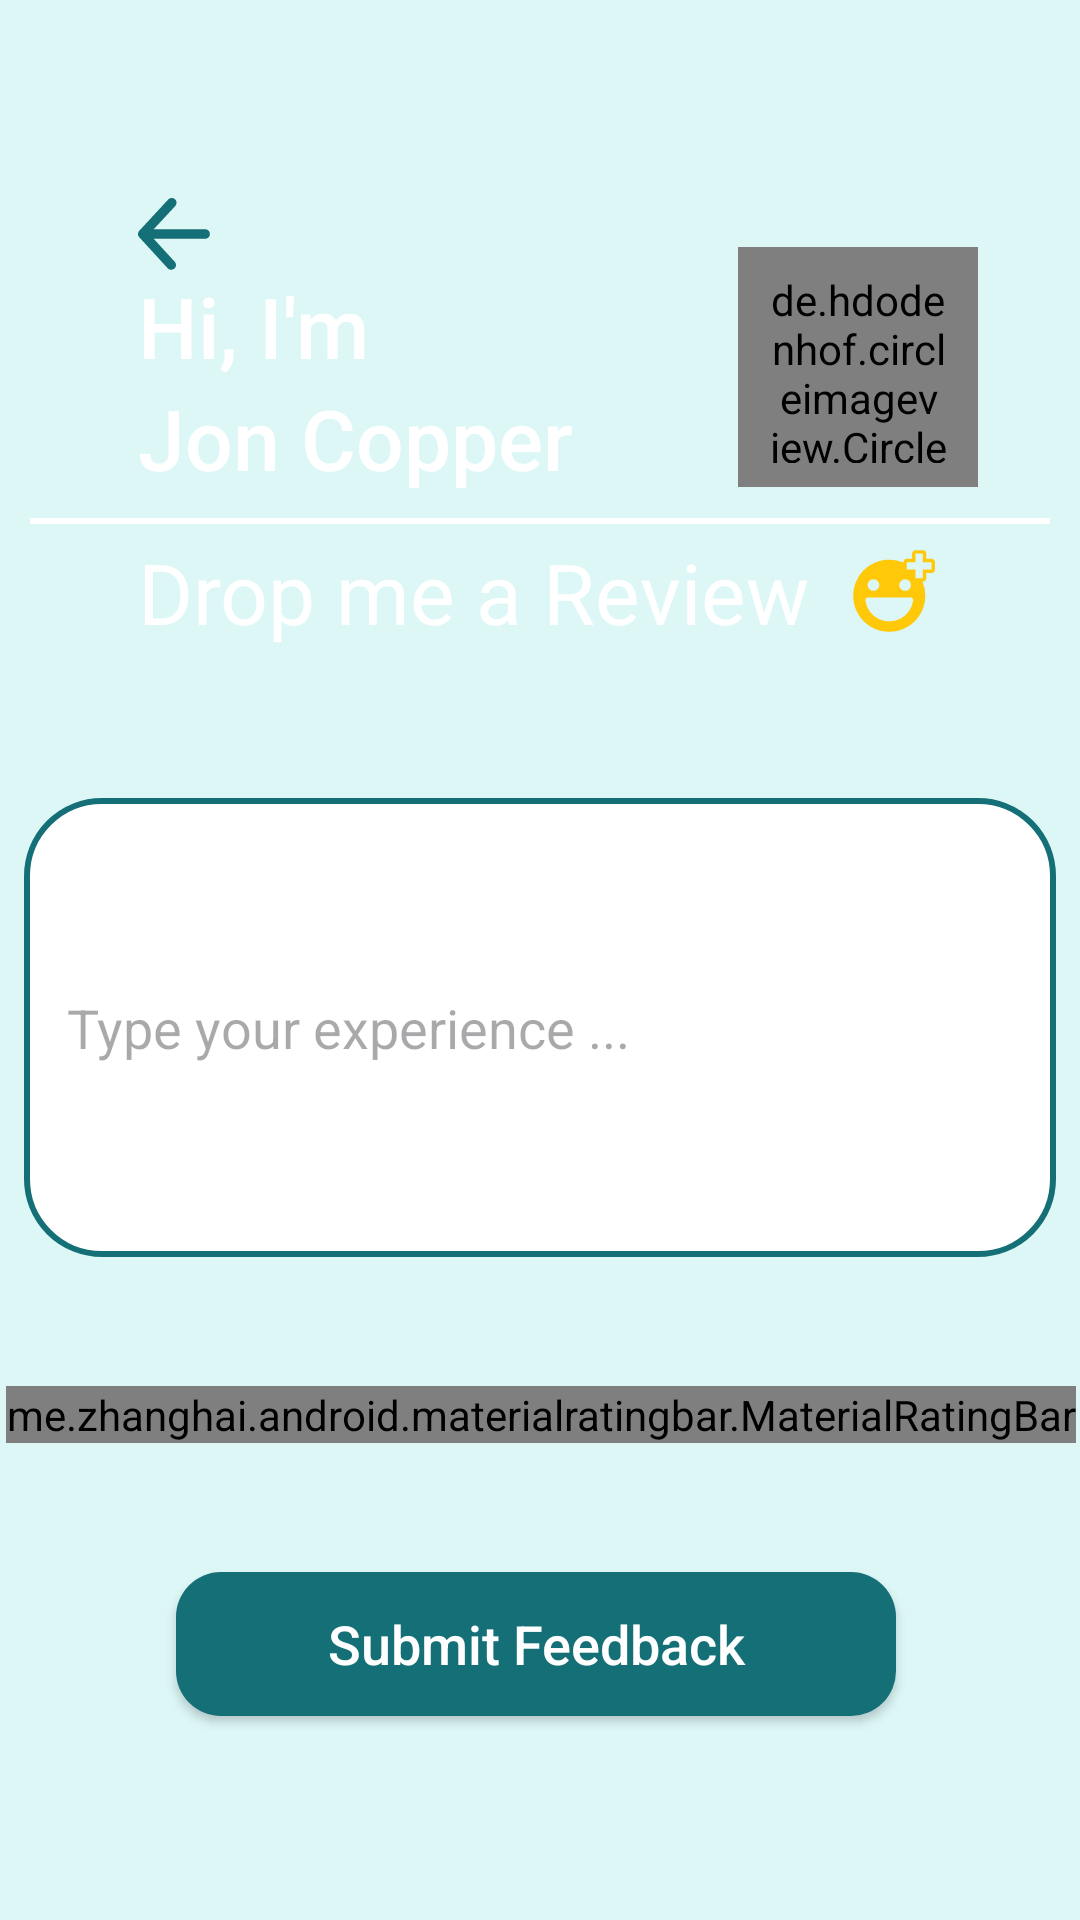

Android layout source for this screen:
<!-- AndroidManifest.xml: application theme Theme.I210403 -->
<!-- res/layout/review.xml -->
<?xml version="1.0" encoding="utf-8"?>
<androidx.constraintlayout.widget.ConstraintLayout xmlns:android="http://schemas.android.com/apk/res/android"
    android:layout_width="match_parent"
    android:layout_height="match_parent"
    xmlns:app="http://schemas.android.com/apk/res-auto"
    xmlns:tools="http://schemas.android.com/tools"
    android:background="#DDF7F7">


    <androidx.constraintlayout.widget.ConstraintLayout
        android:id="@+id/constraintLayout"
        android:layout_width="match_parent"
        android:layout_height="wrap_content"
        android:background="@drawable/rounded_bottom"
        android:backgroundTint="#50C1C8"
        android:padding="10dp"
        app:layout_constraintEnd_toEndOf="parent"
        app:layout_constraintStart_toStartOf="parent"
        app:layout_constraintTop_toTopOf="parent">

        <ImageView
            android:id="@+id/backButton"
            android:layout_width="24dp"
            android:layout_height="24dp"
            android:layout_marginStart="36dp"
            android:layout_marginTop="56dp"
            app:layout_constraintStart_toStartOf="parent"
            app:layout_constraintTop_toTopOf="parent"
            app:srcCompat="@drawable/back"
            app:tint="#147076" />

        <TextView
            android:id="@+id/textView21"
            android:layout_width="wrap_content"
            android:layout_height="wrap_content"
            android:fontFamily="sans-serif-medium"
            android:text="Hi, I'm"
            android:textColor="@color/white"
            android:textSize="28sp"
            app:layout_constraintStart_toStartOf="@+id/backButton"
            app:layout_constraintTop_toBottomOf="@+id/backButton" />

        <TextView
            android:id="@+id/MentorNameTextView"
            android:layout_width="wrap_content"
            android:layout_height="wrap_content"
            android:fontFamily="sans-serif-medium"
            android:text="Jon Copper"
            android:textColor="@color/white"
            android:textSize="28sp"
            app:layout_constraintStart_toStartOf="@+id/textView21"
            app:layout_constraintTop_toBottomOf="@+id/textView21" />

        <View
            android:id="@+id/view"
            android:layout_width="match_parent"
            android:layout_height="2dp"
            android:layout_marginTop="8dp"
            android:background="@color/white"
            app:layout_constraintEnd_toEndOf="parent"
            app:layout_constraintHorizontal_bias="0.0"
            app:layout_constraintStart_toStartOf="parent"
            app:layout_constraintTop_toBottomOf="@+id/MentorNameTextView" />

        <TextView
            android:id="@+id/textView34"
            android:layout_width="wrap_content"
            android:layout_height="wrap_content"
            android:layout_marginTop="4dp"
            android:drawableEnd="@drawable/emoji_add"
            android:text="Drop me a Review  "
            android:textColor="@color/white"
            android:textSize="28dp"
            app:layout_constraintStart_toStartOf="@+id/MentorNameTextView"
            app:layout_constraintTop_toBottomOf="@+id/view" />

        <de.hdodenhof.circleimageview.CircleImageView
            android:id="@+id/mentorPFP"
            android:layout_width="80dp"
            android:layout_height="80dp"
            android:background="@drawable/transparent_circle"
            android:padding="8dp"
            app:layout_constraintBottom_toBottomOf="@+id/MentorNameTextView"
            app:layout_constraintEnd_toEndOf="parent"
            app:layout_constraintHorizontal_bias="0.697"
            app:layout_constraintStart_toEndOf="@+id/MentorNameTextView"
            app:layout_constraintTop_toTopOf="@+id/backButton"
            app:layout_constraintVertical_bias="0.883"
            app:srcCompat="@drawable/personpic" />


    </androidx.constraintlayout.widget.ConstraintLayout>


    <EditText
        android:id="@+id/DescriptionText"
        android:layout_width="344dp"
        android:layout_height="153dp"
        android:layout_marginTop="40dp"
        android:background="@drawable/outline_borders"
        android:hint=" Type your experience ..."
        android:inputType="textMultiLine"
        android:padding="10dp"
        android:textSize="18sp"
        app:layout_constraintEnd_toEndOf="parent"
        app:layout_constraintStart_toStartOf="parent"
        app:layout_constraintTop_toBottomOf="@+id/constraintLayout" />

    <Button
        android:id="@+id/submitFeedbackButton"
        android:layout_width="240dp"
        android:layout_height="wrap_content"
        android:layout_marginBottom="68dp"
        android:background="@drawable/rounded_border"
        android:backgroundTint="#147076"
        android:fontFamily="sans-serif-medium"
        android:text="Submit Feedback"
        android:textAllCaps="false"
        android:textColor="#FFFFFF"
        android:textSize="18dp"
        app:layout_constraintBottom_toBottomOf="parent"
        app:layout_constraintEnd_toEndOf="@+id/DescriptionText"
        app:layout_constraintHorizontal_bias="0.488"
        app:layout_constraintStart_toStartOf="@+id/DescriptionText"
        app:layout_constraintVertical_bias="0.7" />

    <me.zhanghai.android.materialratingbar.MaterialRatingBar
        android:id="@+id/ratingBar"
        android:layout_width="wrap_content"
        android:layout_height="wrap_content"

        style="@style/Widget.MaterialRatingBar.RatingBar"
        app:layout_constraintBottom_toTopOf="@+id/submitFeedbackButton"
        app:layout_constraintEnd_toEndOf="@+id/DescriptionText"
        app:layout_constraintHorizontal_bias="0.488"
        android:progressTint="#147076"
        app:layout_constraintStart_toStartOf="@+id/DescriptionText"
        app:layout_constraintTop_toBottomOf="@+id/DescriptionText" />

</androidx.constraintlayout.widget.ConstraintLayout>
<!-- resources referenced by this layout -->
<resources>
  <color name="white">#FFFFFFFF</color>
  <!-- drawable back (drawable) -->
  <vector xmlns:android="http://schemas.android.com/apk/res/android"
      android:width="800dp"
      android:height="800dp"
      android:viewportWidth="1024"
      android:viewportHeight="1024">
    <path
        android:pathData="M222.9,580.1l301.4,328.5c24.4,28.7 20.8,71.7 -7.9,96.1s-71.7,20.8 -96.1,-7.9L19.6,560a67.8,67.8 0,0 1,-13.8 -20,68 68,0 0,1 -6,-29.5l0,-0.1a68.3,68.3 0,0 1,7.3 -29.1,68.3 68.3,0 0,1 1.4,-2.6 67.6,67.6 0,0 1,10.1 -13.7L430,21.1c25.6,-27.6 68.7,-29.2 96.3,-3.7s29.2,68.7 3.7,96.3L224.1,443.8h730.5c37.6,0 68.2,30.5 68.2,68.2s-30.5,68.2 -68.2,68.2H222.9z"
        android:fillColor="#000000"/>
  </vector>
  <!-- drawable emoji_add (drawable) -->
  <vector xmlns:android="http://schemas.android.com/apk/res/android"
      android:width="28dp"
      android:height="28dp"
      android:viewportWidth="1000"
      android:viewportHeight="1000">
    <path
        android:pathData="M958,104h-62L896,43q0,-17 -12,-29T855,2h-87q-17,0 -29,12t-12,29v61h-62q-17,0 -29,12t-12,29v4q-81,-34 -169,-34 -116,0 -217,59 -97,57 -154,154 -58,100 -58,216.5T84,761q57,98 154,155 101,58 217.5,58T672,916q97,-57 154,-155 59,-100 59,-216 0,-88 -34,-168h4q17,0 29,-12t12,-29v-62h62q17,0 29,-12t12,-29v-88q0,-17 -12,-29t-29,-12zM644,348q29,0 49.5,20.5t20.5,49 -20.5,49T644,487t-49.5,-20.5 -20.5,-49 20.5,-49T644,348zM267,348q29,0 49.5,20.5t20.5,49 -20.5,49T267,487t-49.5,-20.5 -20.5,-49 20.5,-49T267,348zM740,603q-10,70 -50.5,126.5t-102,88.5 -132,32 -132,-32 -102,-88.5T171,603q-2,-16 8.5,-27.5T206,564h499q16,0 26.5,11.5T740,603zM958,233L855,233v103h-87L768,233L665,233v-88h103L768,43h87v102h103v88z"
        android:fillColor="#FFC909"/>
  </vector>
  <!-- drawable outline_borders (drawable) -->
  <?xml version="1.0" encoding="utf-8"?>
  <shape xmlns:android="http://schemas.android.com/apk/res/android"
      android:shape="rectangle">
      <solid android:color="@color/white" />
      <stroke android:color="#147076" android:width="2dp" />
      <corners android:radius="25dp" /> 
  </shape>
  <!-- drawable rounded_border (drawable) -->
  <?xml version="1.0" encoding="utf-8"?>
  <shape xmlns:android="http://schemas.android.com/apk/res/android"
          android:shape="rectangle">
          <solid android:color="#FFFFFF" />
          <corners android:radius="15dp"/>
  </shape>
  <!-- drawable transparent_circle (drawable) -->
  <?xml version="1.0" encoding="utf-8"?>
  <shape xmlns:android="http://schemas.android.com/apk/res/android"
      android:shape="rectangle">
      <solid android:color="#80bfeae5" />
      <corners android:radius="1000dp"/> 
      <stroke
          android:width="1dp"
          android:color="#80bfeae5" />
  
  </shape>
  <style name="Theme.I210403" parent="Base.Theme.I210403" />
  <style name="Base.Theme.I210403" parent="Theme.Material3.DayNight.NoActionBar">
          
          
      </style>
</resources>
